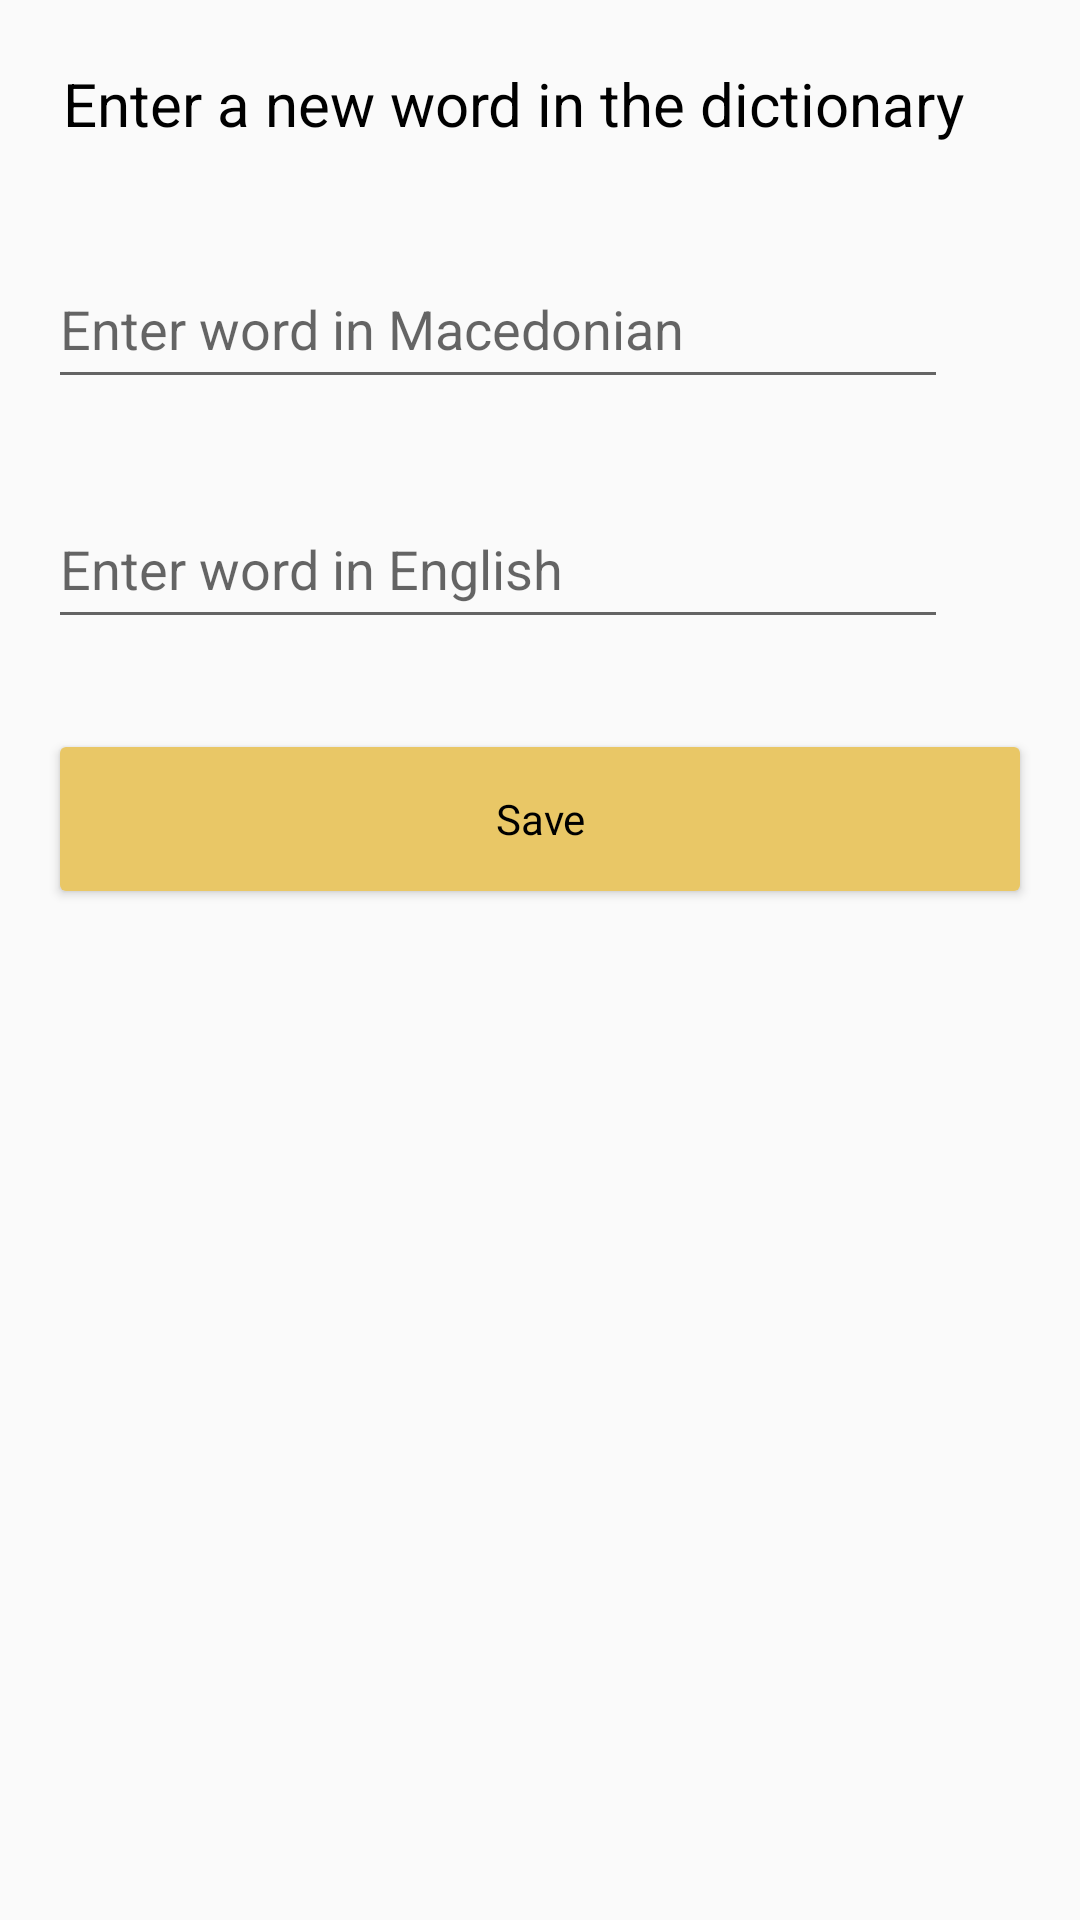

Reconstruct the res/layout file that produces this screen, plus the resources it refers to.
<!-- AndroidManifest.xml: application theme Theme.Design.Light -->
<!-- res/layout/activity_main2.xml -->
<?xml version="1.0" encoding="utf-8"?>
<androidx.constraintlayout.widget.ConstraintLayout xmlns:android="http://schemas.android.com/apk/res/android"
    xmlns:app="http://schemas.android.com/apk/res-auto"
    xmlns:tools="http://schemas.android.com/tools"
    android:layout_width="match_parent"
    android:layout_height="match_parent"
    tools:context=".MainActivity2">

    <LinearLayout
        android:id="@+id/linearLayout"
        android:layout_width="0dp"
        android:layout_height="0dp"
        android:layout_marginStart="1dp"
        android:layout_marginTop="1dp"
        android:layout_marginEnd="1dp"
        android:layout_marginBottom="1dp"
        android:orientation="vertical"
        app:layout_constraintBottom_toBottomOf="parent"
        app:layout_constraintEnd_toEndOf="parent"
        app:layout_constraintStart_toStartOf="parent"
        app:layout_constraintTop_toTopOf="parent">

        <TextView
            android:id="@+id/text2"
            android:layout_width="match_parent"
            android:layout_height="wrap_content"
            android:layout_margin="20dp"
            android:text="Enter a new word in the dictionary"
            android:textSize="20dp"
            android:textColor="@color/black"/>


        <EditText
            android:id="@+id/input1"
            android:layout_width="300dp"
            android:layout_height="50dp"
            android:layout_margin="15dp"
            android:fontFamily="sans-serif"
            android:hint="Enter word in Macedonian" />


        <EditText
            android:id="@+id/input2"
            android:layout_width="300dp"
            android:layout_height="50dp"
            android:layout_margin="15dp"
            android:fontFamily="sans-serif"
            android:hint="Enter word in English" />


        <Button
            android:id="@+id/save"
            android:textAllCaps="false"
            android:layout_width="match_parent"
            android:layout_height="60dp"
            android:layout_margin="15dp"
            android:text="Save"
            android:backgroundTint="#E9C766"
            android:fontFamily="sans-serif"
            android:textColor="#000000"
            />

       </LinearLayout>

</androidx.constraintlayout.widget.ConstraintLayout>
<!-- resources referenced by this layout -->
<resources>

  <!-- not gathered from this repository: default colours our renderer supplied (Android Studio template values) -->
  <color name="black">#FF000000</color>
</resources>
